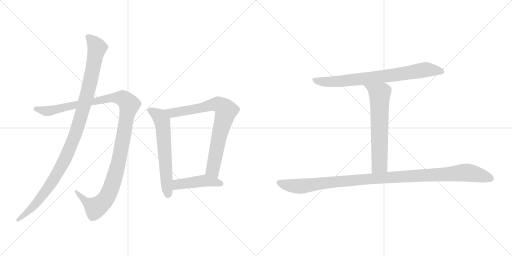
t = 0.00 s
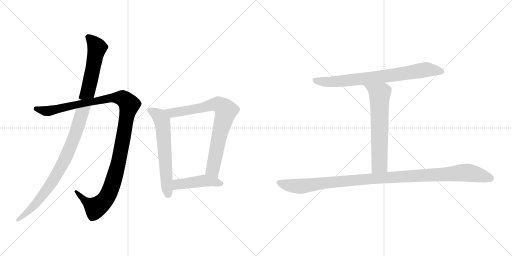
t = 1.50 s
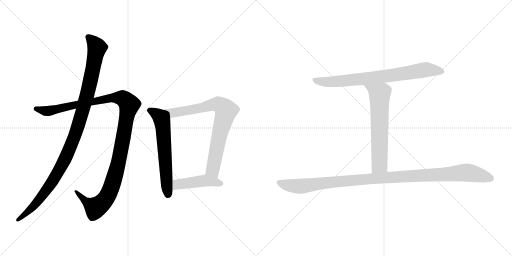
t = 3.00 s
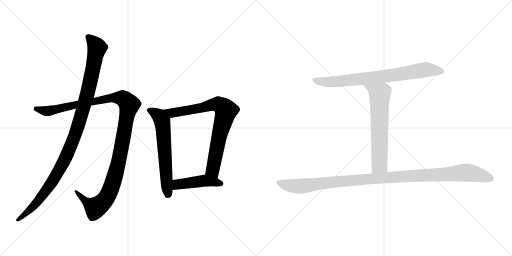
t = 4.49 s
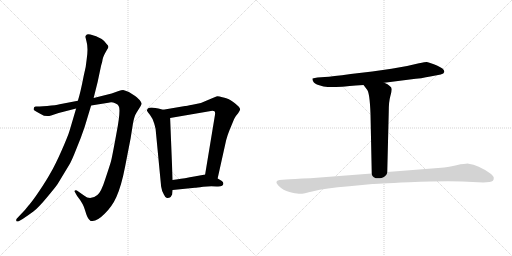
t = 5.99 s
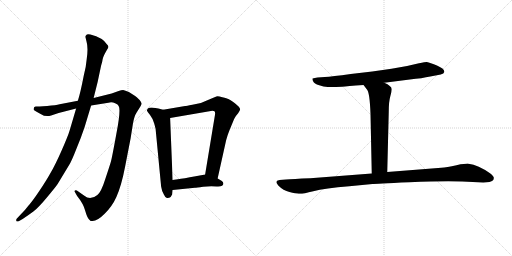
t = 7.49 s

The animated SVG that drew these frames (rendered in a browser with its animation timeline set to each time). Animation: 8 CSS @keyframes rules; one cycle of 7.49 s.

<svg version="1.1" viewBox="0 0 2048 1024" xmlns="http://www.w3.org/2000/svg">
  <g stroke="lightgray" stroke-dasharray="1,1" stroke-width="1" transform="scale(4, 4)">
    <line x1="0" y1="0" x2="256" y2="256"></line>
    <line x1="256" y1="0" x2="0" y2="256"></line>
    <line x1="128" y1="0" x2="128" y2="256"></line>
    <line x1="0" y1="128" x2="256" y2="128"></line>
    <line x1="256" y1="0" x2="512" y2="256"></line>
    <line x1="512" y1="0" x2="256" y2="256"></line>
    <line x1="384" y1="0" x2="384" y2="256"></line>
    <line x1="256" y1="128" x2="512" y2="128"></line>
  </g>
<g transform="scale(1, -1) translate(0, -850)">
   <style type="text/css">
    @keyframes keyframes0 {
      from {
       stroke: black;
       stroke-dashoffset: 1194;
       stroke-width: 128;
       }
       80% {
       animation-timing-function: step-end;
       stroke: black;
       stroke-dashoffset: 0;
       stroke-width: 128;
       }
       to {
       stroke: black;
       stroke-width: 1024;
       }
       }
       #make-me-a-hanzi-animation-0 {
         animation: keyframes0 1.221680s both;
         animation-delay: 0.000000s;
         animation-timing-function: linear;
       }
    @keyframes keyframes1 {
      from {
       stroke: black;
       stroke-dashoffset: 1085;
       stroke-width: 128;
       }
       78% {
       animation-timing-function: step-end;
       stroke: black;
       stroke-dashoffset: 0;
       stroke-width: 128;
       }
       to {
       stroke: black;
       stroke-width: 1024;
       }
       }
       #make-me-a-hanzi-animation-1 {
         animation: keyframes1 1.132975s both;
         animation-delay: 1.221680s;
         animation-timing-function: linear;
       }
    @keyframes keyframes2 {
      from {
       stroke: black;
       stroke-dashoffset: 619;
       stroke-width: 128;
       }
       67% {
       animation-timing-function: step-end;
       stroke: black;
       stroke-dashoffset: 0;
       stroke-width: 128;
       }
       to {
       stroke: black;
       stroke-width: 1024;
       }
       }
       #make-me-a-hanzi-animation-2 {
         animation: keyframes2 0.753743s both;
         animation-delay: 2.354655s;
         animation-timing-function: linear;
       }
    @keyframes keyframes3 {
      from {
       stroke: black;
       stroke-dashoffset: 787;
       stroke-width: 128;
       }
       72% {
       animation-timing-function: step-end;
       stroke: black;
       stroke-dashoffset: 0;
       stroke-width: 128;
       }
       to {
       stroke: black;
       stroke-width: 1024;
       }
       }
       #make-me-a-hanzi-animation-3 {
         animation: keyframes3 0.890462s both;
         animation-delay: 3.108398s;
         animation-timing-function: linear;
       }
    @keyframes keyframes4 {
      from {
       stroke: black;
       stroke-dashoffset: 449;
       stroke-width: 128;
       }
       59% {
       animation-timing-function: step-end;
       stroke: black;
       stroke-dashoffset: 0;
       stroke-width: 128;
       }
       to {
       stroke: black;
       stroke-width: 1024;
       }
       }
       #make-me-a-hanzi-animation-4 {
         animation: keyframes4 0.615397s both;
         animation-delay: 3.998860s;
         animation-timing-function: linear;
       }
    @keyframes keyframes5 {
      from {
       stroke: black;
       stroke-dashoffset: 771;
       stroke-width: 128;
       }
       72% {
       animation-timing-function: step-end;
       stroke: black;
       stroke-dashoffset: 0;
       stroke-width: 128;
       }
       to {
       stroke: black;
       stroke-width: 1024;
       }
       }
       #make-me-a-hanzi-animation-5 {
         animation: keyframes5 0.877441s both;
         animation-delay: 4.614257s;
         animation-timing-function: linear;
       }
    @keyframes keyframes6 {
      from {
       stroke: black;
       stroke-dashoffset: 643;
       stroke-width: 128;
       }
       68% {
       animation-timing-function: step-end;
       stroke: black;
       stroke-dashoffset: 0;
       stroke-width: 128;
       }
       to {
       stroke: black;
       stroke-width: 1024;
       }
       }
       #make-me-a-hanzi-animation-6 {
         animation: keyframes6 0.773275s both;
         animation-delay: 5.491698s;
         animation-timing-function: linear;
       }
    @keyframes keyframes7 {
      from {
       stroke: black;
       stroke-dashoffset: 1106;
       stroke-width: 128;
       }
       78% {
       animation-timing-function: step-end;
       stroke: black;
       stroke-dashoffset: 0;
       stroke-width: 128;
       }
       to {
       stroke: black;
       stroke-width: 1024;
       }
       }
       #make-me-a-hanzi-animation-7 {
         animation: keyframes7 1.150065s both;
         animation-delay: 6.264973s;
         animation-timing-function: linear;
       }
</style>
<path d="M 311.5 447.5 L 238.5 433.5 Q 224.5 429.5 188.5 426.5 L 172.5 425.5 Q 148.5 423.5 143.5 424.5 Q 139.5 424.5 136.5 421.5 L 134.5 414.5 Q 132.5 410.5 144.5 404.5 L 162.5 394.5 Q 183.5 380.5 204.5 388.5 L 234.5 398.5 L 304.5 416.5 L 364.5 428.5 L 433.5 439.5 Q 448.5 442.5 460.5 437.5 Q 472.5 432.5 474.5 426.5 Q 484.5 413.5 465.5 315.5 Q 447.5 216.5 443.5 203.5 Q 439.5 189.5 421.5 135.5 Q 404.5 81.5 389.5 70.5 Q 360.5 46.5 337.5 67.5 L 307.5 88.5 Q 302.5 90.5 299.5 88.5 Q 296.5 84.5 300.5 80.5 L 308.5 66.5 Q 333.5 35.5 340.5 8.5 Q 348.5 -19.5 355.5 -26.5 L 362.5 -33.5 Q 366.5 -34.5 370.5 -33.5 Q 389.5 -33.5 418.5 -4.5 Q 448.5 24.5 465.5 62.5 Q 485.5 106.5 500.5 184.5 L 522.5 297.5 L 531.5 354.5 Q 536.5 385.5 546.5 400.5 L 561.5 424.5 Q 566.5 432.5 566.5 435.5 Q 567.5 438.5 558.5 450.5 Q 544.5 464.5 540.5 466.5 L 515.5 482.5 Q 500.5 489.5 492.5 490.5 Q 485.5 490.5 474.5 486.5 L 446.5 476.5 L 374.5 458.5 L 311.5 447.5 Z" fill="lightgray"></path> 
<path d="M 341.5 703.5 L 346.5 682.5 Q 353.5 657.5 346.5 611.5 Q 344.5 583.5 334.5 545.5 Q 321.5 478.5 311.5 447.5 L 304.5 416.5 L 278.5 328.5 Q 272.5 307.5 246.5 248.5 Q 220.5 189.5 202.5 159.5 Q 185.5 128.5 156.5 85.5 Q 127.5 42.5 112.5 26.5 Q 102.5 12.5 84.5 -5.5 L 67.5 -23.5 Q 63.5 -28.5 65.5 -33.5 Q 67.5 -38.5 76.5 -33.5 L 90.5 -25.5 Q 114.5 -9.5 133.5 4.5 Q 152.5 18.5 187.5 60.5 Q 222.5 102.5 230.5 114.5 L 276.5 190.5 Q 286.5 206.5 304.5 252.5 Q 323.5 297.5 338.5 342.5 L 364.5 428.5 L 374.5 458.5 L 390.5 522.5 L 404.5 588.5 Q 409.5 603.5 410.5 613.5 Q 412.5 622.5 418.5 634.5 L 428.5 652.5 Q 432.5 657.5 433.5 662.5 Q 434.5 666.5 426.5 674.5 Q 411.5 699.5 361.5 712.5 Q 346.5 714.5 345.5 710.5 Q 343.5 709.5 341.5 703.5 Z" fill="lightgray"></path> 
<path d="M 652.5 411.5 L 633.5 416.5 Q 631.5 417.5 613.5 419.5 Q 595.5 420.5 591.5 416.5 Q 587.5 411.5 587.5 408.5 Q 588.5 405.5 599.5 391.5 Q 610.5 377.5 616.5 357.5 Q 622.5 336.5 622.5 333.5 L 644.5 104.5 Q 646.5 88.5 655.5 72.5 Q 662.5 56.5 669.5 58.5 Q 677.5 59.5 682.5 62.5 L 688.5 72.5 L 690.5 90.5 L 690.5 130.5 L 680.5 378.5 C 679.5 404.5 679.5 404.5 652.5 411.5 Z" fill="lightgray"></path> 
<path d="M 870.5 136.5 L 904.5 289.5 Q 911.5 314.5 917.5 328.5 L 936.5 374.5 Q 940.5 384.5 952.5 397.5 Q 960.5 409.5 960.5 412.5 Q 960.5 421.5 939.5 437.5 Q 918.5 452.5 913.5 454.5 Q 908.5 456.5 889.5 461.5 Q 871.5 466.5 865.5 464.5 Q 859.5 462.5 848.5 457.5 L 803.5 438.5 L 769.5 431.5 Q 744.5 426.5 740.5 426.5 L 652.5 411.5 C 622.5 406.5 650.5 373.5 680.5 378.5 L 843.5 406.5 Q 860.5 409.5 860.5 397.5 Q 860.5 393.5 859.5 388.5 L 820.5 152.5 C 815.5 122.5 863.5 107.5 870.5 136.5 Z" fill="lightgray"></path> 
<path d="M 893.5 116.5 Q 893.5 122.5 887.5 126.5 Q 872.5 136.5 870.5 136.5 C 843.5 149.5 833.5 154.5 820.5 152.5 L 782.5 145.5 Q 732.5 136.5 711.5 133.5 L 690.5 130.5 C 660.5 126.5 660.5 87.5 690.5 90.5 L 779.5 99.5 Q 785.5 99.5 812.5 103.5 Q 840.5 106.5 866.5 104.5 Q 893.5 102.5 893.5 116.5 Z" fill="lightgray"></path> 
<path d="M 1537.0 519.5 L 1639.0 532.5 Q 1689.0 537.5 1721.0 544.5 L 1763.0 552.5 Q 1776.0 555.5 1777.0 562.5 Q 1778.0 568.5 1771.0 575.5 Q 1764.0 581.5 1738.0 592.5 Q 1713.0 602.5 1707.0 602.5 Q 1701.0 602.5 1676.0 597.5 Q 1627.0 584.5 1566.0 575.5 L 1489.0 564.5 L 1403.0 554.5 Q 1327.0 544.5 1299.0 542.5 L 1270.0 540.5 Q 1259.0 539.5 1250.0 536.5 Q 1249.0 530.5 1253.0 524.5 Q 1256.0 515.5 1277.0 509.5 Q 1294.0 502.5 1311.0 502.5 Q 1329.0 501.5 1368.0 503.5 Q 1386.0 505.5 1454.0 510.5 L 1537.0 519.5 Z" fill="lightgray"></path> 
<path d="M 1454.0 510.5 L 1467.0 493.5 Q 1479.0 482.5 1482.0 394.5 L 1487.0 156.5 C 1488.0 126.5 1548.0 132.5 1549.0 162.5 L 1555.0 403.5 Q 1555.0 443.5 1561.0 464.5 Q 1567.0 484.5 1567.0 493.5 Q 1567.0 501.5 1559.0 506.5 Q 1552.0 513.5 1537.0 519.5 C 1510.0 532.5 1436.0 534.5 1454.0 510.5 Z" fill="lightgray"></path> 
<path d="M 1487.0 156.5 L 1241.0 137.5 Q 1170.0 134.5 1144.0 132.5 L 1118.0 130.5 Q 1095.0 126.5 1114.0 107.5 Q 1133.0 88.5 1158.0 82.5 Q 1183.0 76.5 1195.0 75.5 Q 1208.0 73.5 1253.0 85.5 Q 1299.0 97.5 1397.0 105.5 L 1490.0 114.5 Q 1498.0 115.5 1637.0 121.5 Q 1776.0 127.5 1849.0 124.5 L 1933.0 120.5 L 1958.0 122.5 Q 1977.0 124.5 1975.0 140.5 Q 1974.0 146.5 1960.0 157.5 Q 1913.0 190.5 1874.0 195.5 Q 1866.0 196.5 1826.0 189.5 Q 1786.0 181.5 1765.0 179.5 L 1549.0 162.5 L 1487.0 156.5 Z" fill="lightgray"></path> 
      <clipPath id="make-me-a-hanzi-clip-0">
      <path d="M 311.5 447.5 L 238.5 433.5 Q 224.5 429.5 188.5 426.5 L 172.5 425.5 Q 148.5 423.5 143.5 424.5 Q 139.5 424.5 136.5 421.5 L 134.5 414.5 Q 132.5 410.5 144.5 404.5 L 162.5 394.5 Q 183.5 380.5 204.5 388.5 L 234.5 398.5 L 304.5 416.5 L 364.5 428.5 L 433.5 439.5 Q 448.5 442.5 460.5 437.5 Q 472.5 432.5 474.5 426.5 Q 484.5 413.5 465.5 315.5 Q 447.5 216.5 443.5 203.5 Q 439.5 189.5 421.5 135.5 Q 404.5 81.5 389.5 70.5 Q 360.5 46.5 337.5 67.5 L 307.5 88.5 Q 302.5 90.5 299.5 88.5 Q 296.5 84.5 300.5 80.5 L 308.5 66.5 Q 333.5 35.5 340.5 8.5 Q 348.5 -19.5 355.5 -26.5 L 362.5 -33.5 Q 366.5 -34.5 370.5 -33.5 Q 389.5 -33.5 418.5 -4.5 Q 448.5 24.5 465.5 62.5 Q 485.5 106.5 500.5 184.5 L 522.5 297.5 L 531.5 354.5 Q 536.5 385.5 546.5 400.5 L 561.5 424.5 Q 566.5 432.5 566.5 435.5 Q 567.5 438.5 558.5 450.5 Q 544.5 464.5 540.5 466.5 L 515.5 482.5 Q 500.5 489.5 492.5 490.5 Q 485.5 490.5 474.5 486.5 L 446.5 476.5 L 374.5 458.5 L 311.5 447.5 Z" fill="lightgray"></path>
      </clipPath>
      <path clip-path="url(#make-me-a-hanzi-clip-0)" d="M 143.5 415.5 L 186.5 405.5 L 460.5 459.5 L 490.5 457.5 L 517.5 431.5 L 469.5 180.5 L 446.5 103.5 L 426.5 60.5 L 383.5 19.5 L 342.5 44.5 L 303.5 84.5 " fill="none" id="make-me-a-hanzi-animation-0" stroke-dasharray="1066 2132" stroke-linecap="round"></path>

      <clipPath id="make-me-a-hanzi-clip-1">
      <path d="M 341.5 703.5 L 346.5 682.5 Q 353.5 657.5 346.5 611.5 Q 344.5 583.5 334.5 545.5 Q 321.5 478.5 311.5 447.5 L 304.5 416.5 L 278.5 328.5 Q 272.5 307.5 246.5 248.5 Q 220.5 189.5 202.5 159.5 Q 185.5 128.5 156.5 85.5 Q 127.5 42.5 112.5 26.5 Q 102.5 12.5 84.5 -5.5 L 67.5 -23.5 Q 63.5 -28.5 65.5 -33.5 Q 67.5 -38.5 76.5 -33.5 L 90.5 -25.5 Q 114.5 -9.5 133.5 4.5 Q 152.5 18.5 187.5 60.5 Q 222.5 102.5 230.5 114.5 L 276.5 190.5 Q 286.5 206.5 304.5 252.5 Q 323.5 297.5 338.5 342.5 L 364.5 428.5 L 374.5 458.5 L 390.5 522.5 L 404.5 588.5 Q 409.5 603.5 410.5 613.5 Q 412.5 622.5 418.5 634.5 L 428.5 652.5 Q 432.5 657.5 433.5 662.5 Q 434.5 666.5 426.5 674.5 Q 411.5 699.5 361.5 712.5 Q 346.5 714.5 345.5 710.5 Q 343.5 709.5 341.5 703.5 Z" fill="lightgray"></path>
      </clipPath>
      <path clip-path="url(#make-me-a-hanzi-clip-1)" d="M 353.5 701.5 L 377.5 677.5 L 387.5 657.5 L 345.5 459.5 L 293.5 293.5 L 271.5 237.5 L 209.5 124.5 L 144.5 37.5 L 71.5 -29.5 " fill="none" id="make-me-a-hanzi-animation-1" stroke-dasharray="957 1914" stroke-linecap="round"></path>

      <clipPath id="make-me-a-hanzi-clip-2">
      <path d="M 652.5 411.5 L 633.5 416.5 Q 631.5 417.5 613.5 419.5 Q 595.5 420.5 591.5 416.5 Q 587.5 411.5 587.5 408.5 Q 588.5 405.5 599.5 391.5 Q 610.5 377.5 616.5 357.5 Q 622.5 336.5 622.5 333.5 L 644.5 104.5 Q 646.5 88.5 655.5 72.5 Q 662.5 56.5 669.5 58.5 Q 677.5 59.5 682.5 62.5 L 688.5 72.5 L 690.5 90.5 L 690.5 130.5 L 680.5 378.5 C 679.5 404.5 679.5 404.5 652.5 411.5 Z" fill="lightgray"></path>
      </clipPath>
      <path clip-path="url(#make-me-a-hanzi-clip-2)" d="M 595.5 409.5 L 636.5 385.5 L 648.5 365.5 L 671.5 74.5 " fill="none" id="make-me-a-hanzi-animation-2" stroke-dasharray="491 982" stroke-linecap="round"></path>

      <clipPath id="make-me-a-hanzi-clip-3">
      <path d="M 870.5 136.5 L 904.5 289.5 Q 911.5 314.5 917.5 328.5 L 936.5 374.5 Q 940.5 384.5 952.5 397.5 Q 960.5 409.5 960.5 412.5 Q 960.5 421.5 939.5 437.5 Q 918.5 452.5 913.5 454.5 Q 908.5 456.5 889.5 461.5 Q 871.5 466.5 865.5 464.5 Q 859.5 462.5 848.5 457.5 L 803.5 438.5 L 769.5 431.5 Q 744.5 426.5 740.5 426.5 L 652.5 411.5 C 622.5 406.5 650.5 373.5 680.5 378.5 L 843.5 406.5 Q 860.5 409.5 860.5 397.5 Q 860.5 393.5 859.5 388.5 L 820.5 152.5 C 815.5 122.5 863.5 107.5 870.5 136.5 Z" fill="lightgray"></path>
      </clipPath>
      <path clip-path="url(#make-me-a-hanzi-clip-3)" d="M 660.5 408.5 L 699.5 399.5 L 871.5 433.5 L 904.5 408.5 L 874.5 297.5 L 850.5 171.5 L 866.5 145.5 " fill="none" id="make-me-a-hanzi-animation-3" stroke-dasharray="659 1318" stroke-linecap="round"></path>

      <clipPath id="make-me-a-hanzi-clip-4">
      <path d="M 893.5 116.5 Q 893.5 122.5 887.5 126.5 Q 872.5 136.5 870.5 136.5 C 843.5 149.5 833.5 154.5 820.5 152.5 L 782.5 145.5 Q 732.5 136.5 711.5 133.5 L 690.5 130.5 C 660.5 126.5 660.5 87.5 690.5 90.5 L 779.5 99.5 Q 785.5 99.5 812.5 103.5 Q 840.5 106.5 866.5 104.5 Q 893.5 102.5 893.5 116.5 Z" fill="lightgray"></path>
      </clipPath>
      <path clip-path="url(#make-me-a-hanzi-clip-4)" d="M 697.5 97.5 L 711.5 112.5 L 805.5 126.5 L 882.5 116.5 " fill="none" id="make-me-a-hanzi-animation-4" stroke-dasharray="321 642" stroke-linecap="round"></path>

      <clipPath id="make-me-a-hanzi-clip-5">
      <path d="M 1537.0 519.5 L 1639.0 532.5 Q 1689.0 537.5 1721.0 544.5 L 1763.0 552.5 Q 1776.0 555.5 1777.0 562.5 Q 1778.0 568.5 1771.0 575.5 Q 1764.0 581.5 1738.0 592.5 Q 1713.0 602.5 1707.0 602.5 Q 1701.0 602.5 1676.0 597.5 Q 1627.0 584.5 1566.0 575.5 L 1489.0 564.5 L 1403.0 554.5 Q 1327.0 544.5 1299.0 542.5 L 1270.0 540.5 Q 1259.0 539.5 1250.0 536.5 Q 1249.0 530.5 1253.0 524.5 Q 1256.0 515.5 1277.0 509.5 Q 1294.0 502.5 1311.0 502.5 Q 1329.0 501.5 1368.0 503.5 Q 1386.0 505.5 1454.0 510.5 L 1537.0 519.5 Z" fill="lightgray"></path>
      </clipPath>
      <path clip-path="url(#make-me-a-hanzi-clip-5)" d="M 1256.0 531.5 L 1288.0 523.5 L 1328.0 523.5 L 1527.0 543.5 L 1705.0 572.5 L 1766.0 565.5 " fill="none" id="make-me-a-hanzi-animation-5" stroke-dasharray="643 1286" stroke-linecap="round"></path>

      <clipPath id="make-me-a-hanzi-clip-6">
      <path d="M 1454.0 510.5 L 1467.0 493.5 Q 1479.0 482.5 1482.0 394.5 L 1487.0 156.5 C 1488.0 126.5 1548.0 132.5 1549.0 162.5 L 1555.0 403.5 Q 1555.0 443.5 1561.0 464.5 Q 1567.0 484.5 1567.0 493.5 Q 1567.0 501.5 1559.0 506.5 Q 1552.0 513.5 1537.0 519.5 C 1510.0 532.5 1436.0 534.5 1454.0 510.5 Z" fill="lightgray"></path>
      </clipPath>
      <path clip-path="url(#make-me-a-hanzi-clip-6)" d="M 1461.0 509.5 L 1519.0 474.5 L 1518.0 191.5 L 1494.0 164.5 " fill="none" id="make-me-a-hanzi-animation-6" stroke-dasharray="515 1030" stroke-linecap="round"></path>

      <clipPath id="make-me-a-hanzi-clip-7">
      <path d="M 1487.0 156.5 L 1241.0 137.5 Q 1170.0 134.5 1144.0 132.5 L 1118.0 130.5 Q 1095.0 126.5 1114.0 107.5 Q 1133.0 88.5 1158.0 82.5 Q 1183.0 76.5 1195.0 75.5 Q 1208.0 73.5 1253.0 85.5 Q 1299.0 97.5 1397.0 105.5 L 1490.0 114.5 Q 1498.0 115.5 1637.0 121.5 Q 1776.0 127.5 1849.0 124.5 L 1933.0 120.5 L 1958.0 122.5 Q 1977.0 124.5 1975.0 140.5 Q 1974.0 146.5 1960.0 157.5 Q 1913.0 190.5 1874.0 195.5 Q 1866.0 196.5 1826.0 189.5 Q 1786.0 181.5 1765.0 179.5 L 1549.0 162.5 L 1487.0 156.5 Z" fill="lightgray"></path>
      </clipPath>
      <path clip-path="url(#make-me-a-hanzi-clip-7)" d="M 1117.0 118.5 L 1150.0 109.5 L 1206.0 105.5 L 1528.0 139.5 L 1856.0 159.5 L 1896.0 155.5 L 1961.0 137.5 " fill="none" id="make-me-a-hanzi-animation-7" stroke-dasharray="978 1956" stroke-linecap="round"></path>

</g>
</svg>
